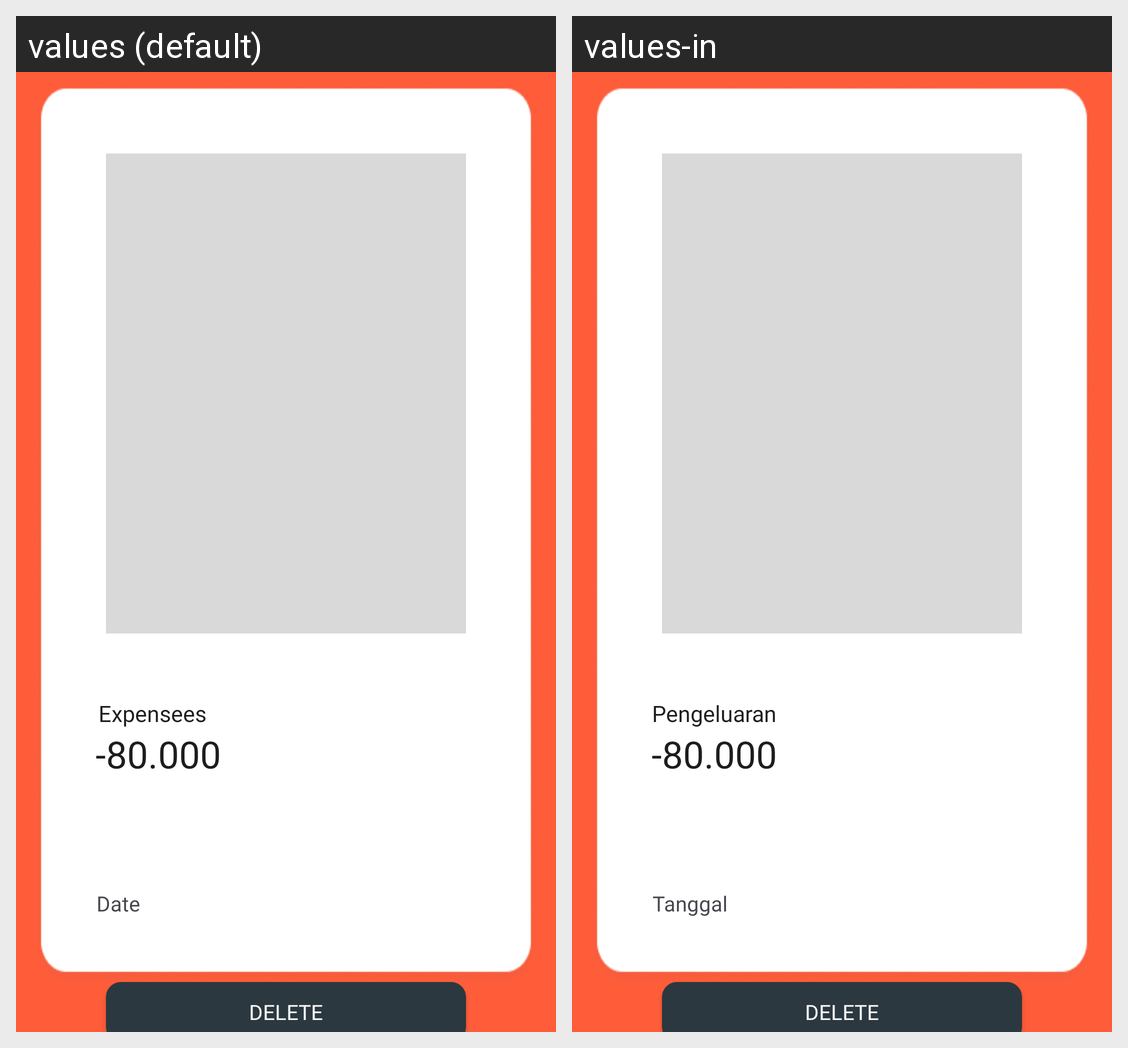

Translations of the strings shown on this Android screen, per locale in the grid:
Android screen res/layout/activity_detail.xml rendered under 2 locales, left to right: values (default), values-in. Device: Nexus 5 (rendered at 1080×1920; each locale shown at half size, 540×960, under a caption strip naming it); theme Theme.MyScan.
Strings drawn on this screen, with the default value and each locale's value (text and hints the layout hard-codes, and strings that could not be matched under every locale, appear in the picture but are not listed):

jumlah
  values: -80.000
  values-in: -80.000

tanggal
  values: Date
  values-in: Tanggal

pengeluaran
  values: Expensees
  values-in: Pengeluaran

delete
  values: Delete
  values-in: Delete  [not translated; the default value is used]
